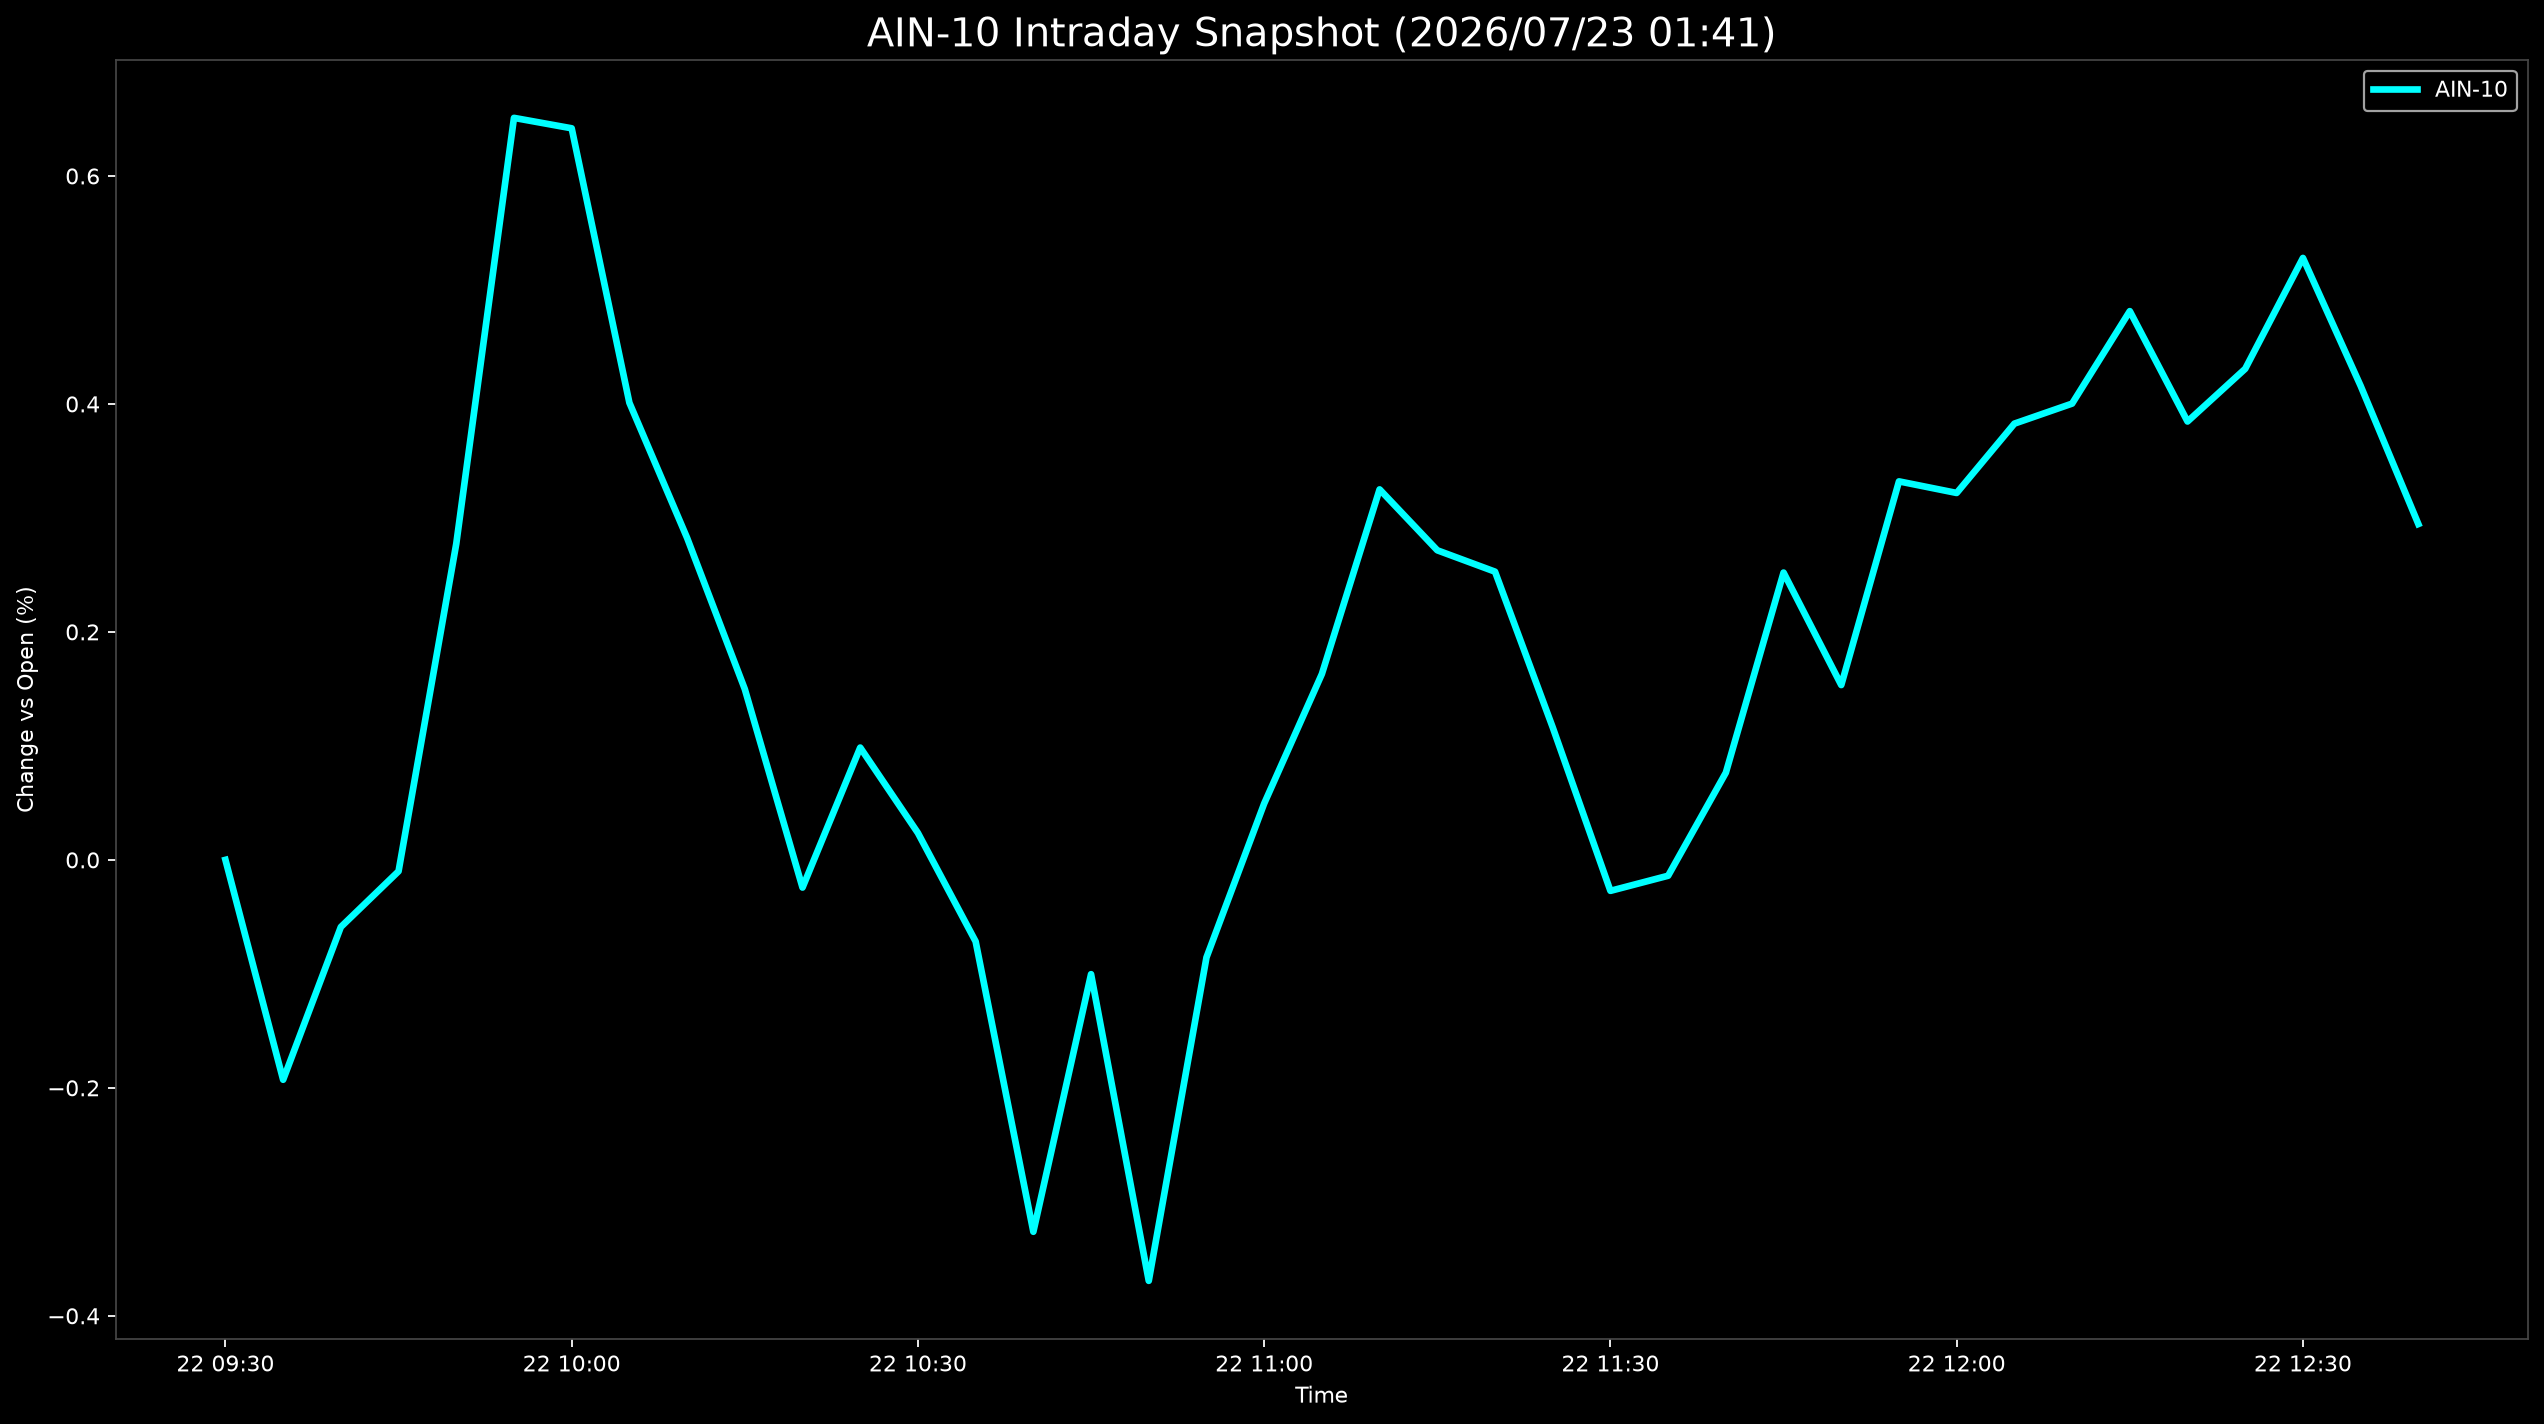

Data behind this chart, as committed beside it:
Datetime, AIN-10
2026-07-22 09:30:00, 0.0
2026-07-22 09:35:00, -0.1929
2026-07-22 09:40:00, -0.05888
2026-07-22 09:45:00, -0.01001
2026-07-22 09:50:00, 0.2773
2026-07-22 09:55:00, 0.6509
2026-07-22 10:00:00, 0.6418
2026-07-22 10:05:00, 0.401
2026-07-22 10:10:00, 0.2825
2026-07-22 10:15:00, 0.1498
2026-07-22 10:20:00, -0.02431
2026-07-22 10:25:00, 0.09853
2026-07-22 10:30:00, 0.02358
2026-07-22 10:35:00, -0.07159
2026-07-22 10:40:00, -0.3263
2026-07-22 10:45:00, -0.1003
2026-07-22 10:50:00, -0.3693
2026-07-22 10:55:00, -0.08561
2026-07-22 11:00:00, 0.04943
2026-07-22 11:05:00, 0.1631
2026-07-22 11:10:00, 0.325
2026-07-22 11:15:00, 0.2716
2026-07-22 11:20:00, 0.2528
2026-07-22 11:25:00, 0.1162
2026-07-22 11:30:00, -0.02718
2026-07-22 11:35:00, -0.01392
2026-07-22 11:40:00, 0.07648
2026-07-22 11:45:00, 0.2521
2026-07-22 11:50:00, 0.1534
2026-07-22 11:55:00, 0.332
2026-07-22 12:00:00, 0.3219
2026-07-22 12:05:00, 0.3827
2026-07-22 12:10:00, 0.4003
2026-07-22 12:15:00, 0.4814
2026-07-22 12:20:00, 0.3846
2026-07-22 12:25:00, 0.4308
2026-07-22 12:30:00, 0.5281
2026-07-22 12:35:00, 0.4158
2026-07-22 12:40:00, 0.2946
